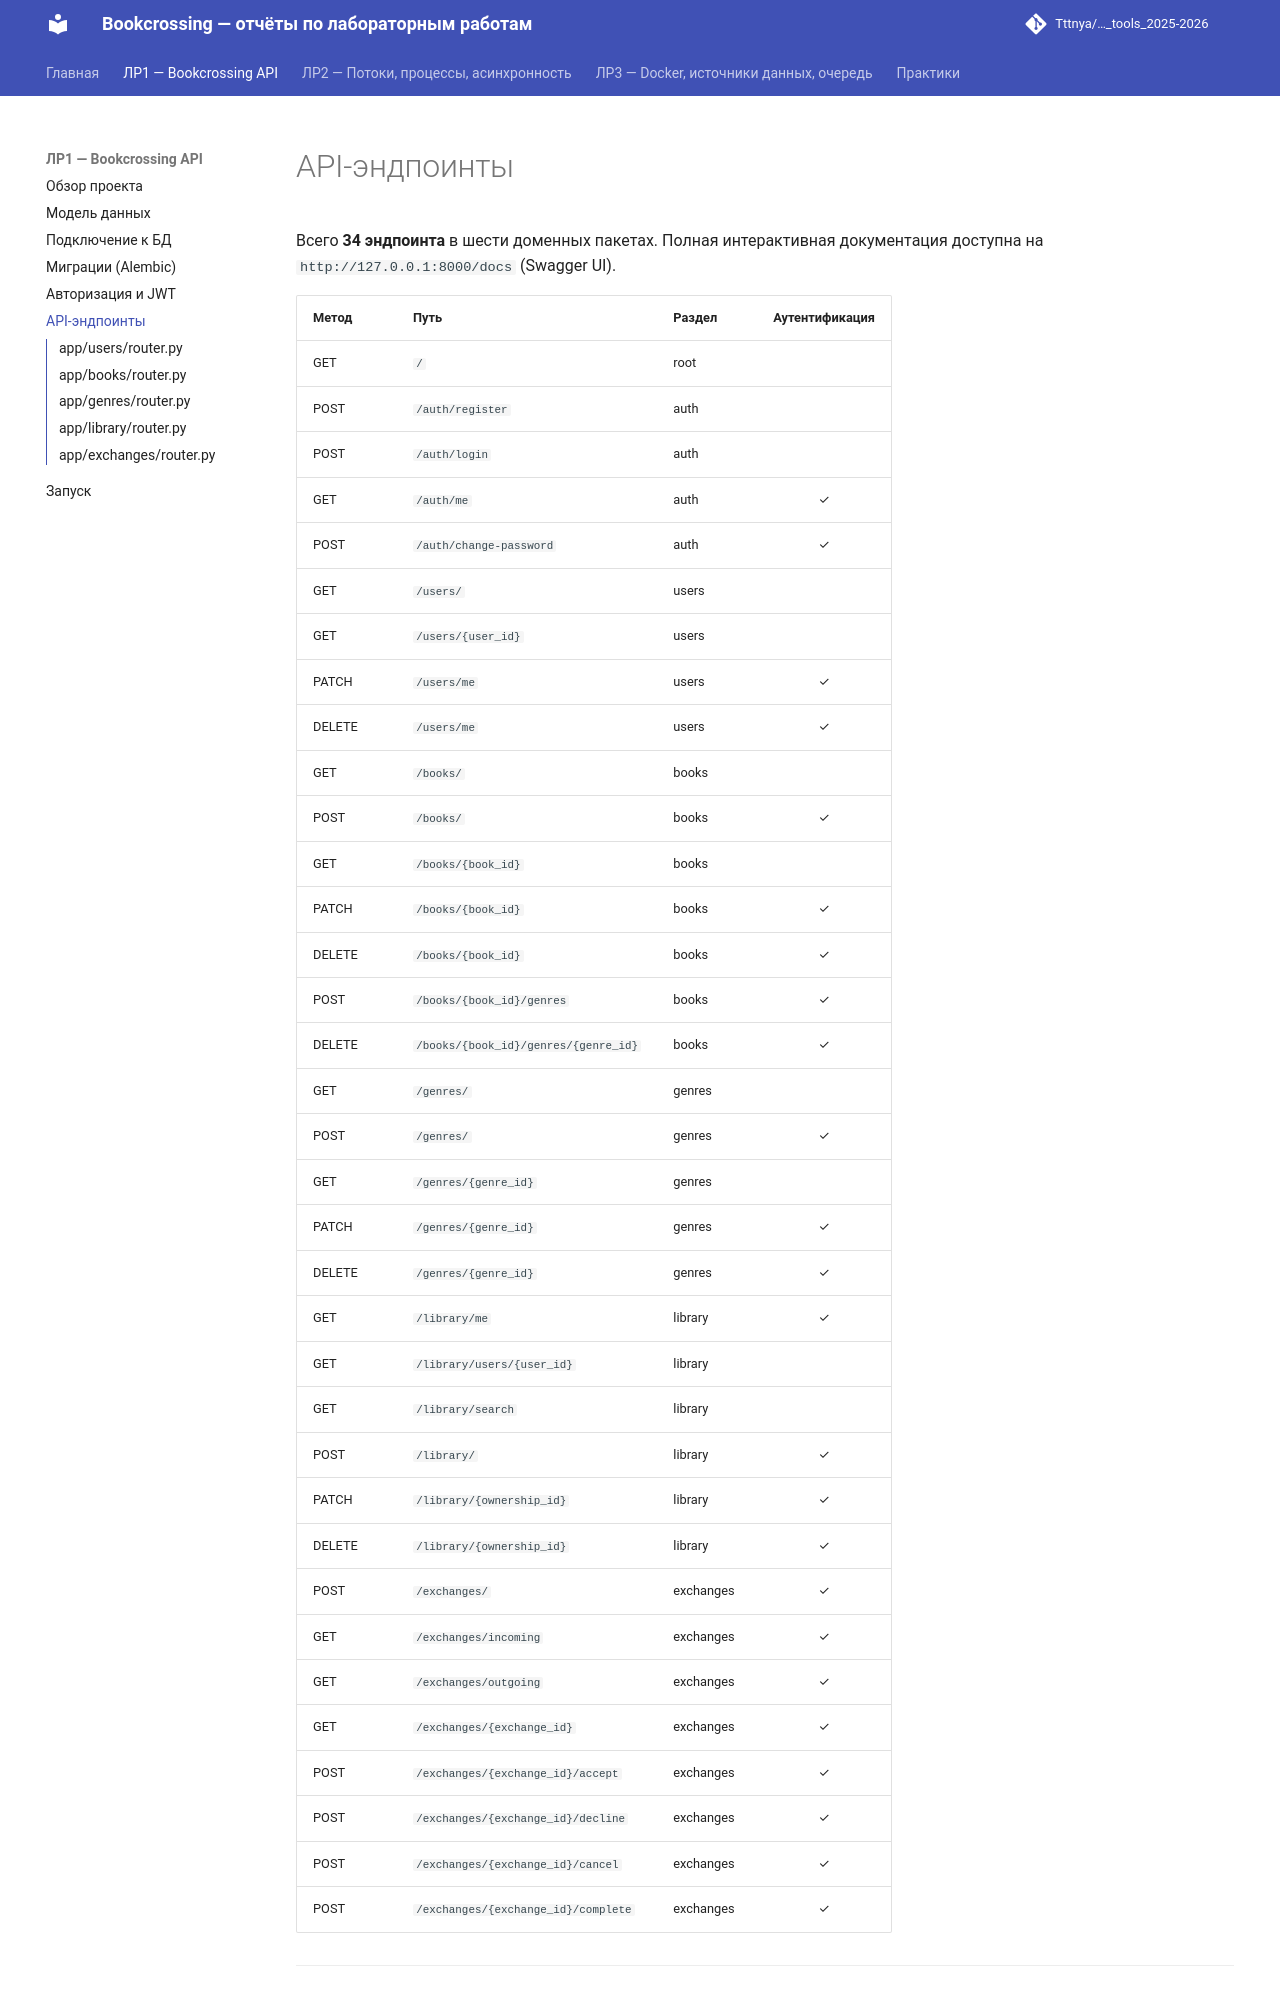

repository: Tttnya/ITMO_ICT_WebDevelopment_tools_2025-2026 · page: report/endpoints/index.html · generator: mkdocs

# API-эндпоинты

Всего **34 эндпоинта** в шести доменных пакетах. Полная интерактивная
документация доступна на `http://127.0.0.1:8000/docs` (Swagger UI).

| Метод   | Путь                                     | Раздел     | Аутентификация |
|---------|------------------------------------------|------------|:-:|
| GET     | `/`                                      | root       |  |
| POST    | `/auth/register`                         | auth       |  |
| POST    | `/auth/login`                            | auth       |  |
| GET     | `/auth/me`                               | auth       | ✓ |
| POST    | `/auth/change-password`                  | auth       | ✓ |
| GET     | `/users/`                                | users      |  |
| GET     | `/users/{user_id}`                       | users      |  |
| PATCH   | `/users/me`                              | users      | ✓ |
| DELETE  | `/users/me`                              | users      | ✓ |
| GET     | `/books/`                                | books      |  |
| POST    | `/books/`                                | books      | ✓ |
| GET     | `/books/{book_id}`                       | books      |  |
| PATCH   | `/books/{book_id}`                       | books      | ✓ |
| DELETE  | `/books/{book_id}`                       | books      | ✓ |
| POST    | `/books/{book_id}/genres`                | books      | ✓ |
| DELETE  | `/books/{book_id}/genres/{genre_id}`     | books      | ✓ |
| GET     | `/genres/`                               | genres     |  |
| POST    | `/genres/`                               | genres     | ✓ |
| GET     | `/genres/{genre_id}`                     | genres     |  |
| PATCH   | `/genres/{genre_id}`                     | genres     | ✓ |
| DELETE  | `/genres/{genre_id}`                     | genres     | ✓ |
| GET     | `/library/me`                            | library    | ✓ |
| GET     | `/library/users/{user_id}`               | library    |  |
| GET     | `/library/search`                        | library    |  |
| POST    | `/library/`                              | library    | ✓ |
| PATCH   | `/library/{ownership_id}`                | library    | ✓ |
| DELETE  | `/library/{ownership_id}`                | library    | ✓ |
| POST    | `/exchanges/`                            | exchanges  | ✓ |
| GET     | `/exchanges/incoming`                    | exchanges  | ✓ |
| GET     | `/exchanges/outgoing`                    | exchanges  | ✓ |
| GET     | `/exchanges/{exchange_id}`               | exchanges  | ✓ |
| POST    | `/exchanges/{exchange_id}/accept`        | exchanges  | ✓ |
| POST    | `/exchanges/{exchange_id}/decline`       | exchanges  | ✓ |
| POST    | `/exchanges/{exchange_id}/cancel`        | exchanges  | ✓ |
| POST    | `/exchanges/{exchange_id}/complete`      | exchanges  | ✓ |

---
